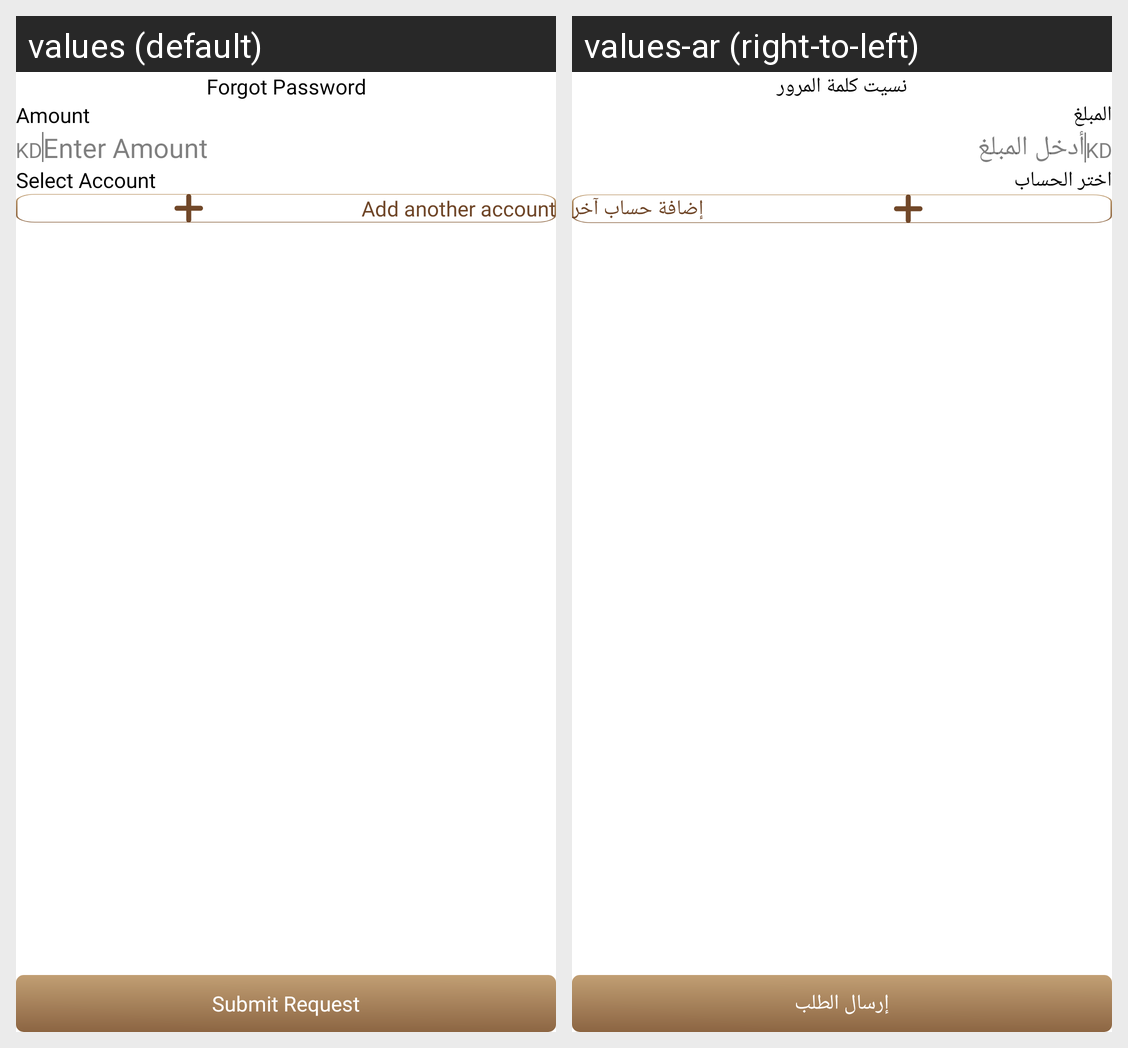

For this localized Android screen grid, give each drawn string resource with its value in every locale shown.
Android screen res/layout/fragment_affiliate_withdraw_money.xml rendered under 2 locales, left to right: values (default), values-ar (right-to-left). Device: Nexus 5 (rendered at 1080×1920; each locale shown at half size, 540×960, under a caption strip naming it); theme Theme.DesynatUser.
Strings drawn on this screen, with the default value and each locale's value (text and hints the layout hard-codes, and strings that could not be matched under every locale, appear in the picture but are not listed):

amount
  values: Amount
  values-ar: المبلغ

enter_amount
  values: Enter Amount
  values-ar: أدخل المبلغ

select_account
  values: Select Account
  values-ar: اختر الحساب

add_another_account
  values: Add another account
  values-ar: إضافة حساب آخر

submit_request
  values: Submit Request
  values-ar: إرسال الطلب

forgot_password
  values: Forgot Password
  values-ar: نسيت كلمة المرور
